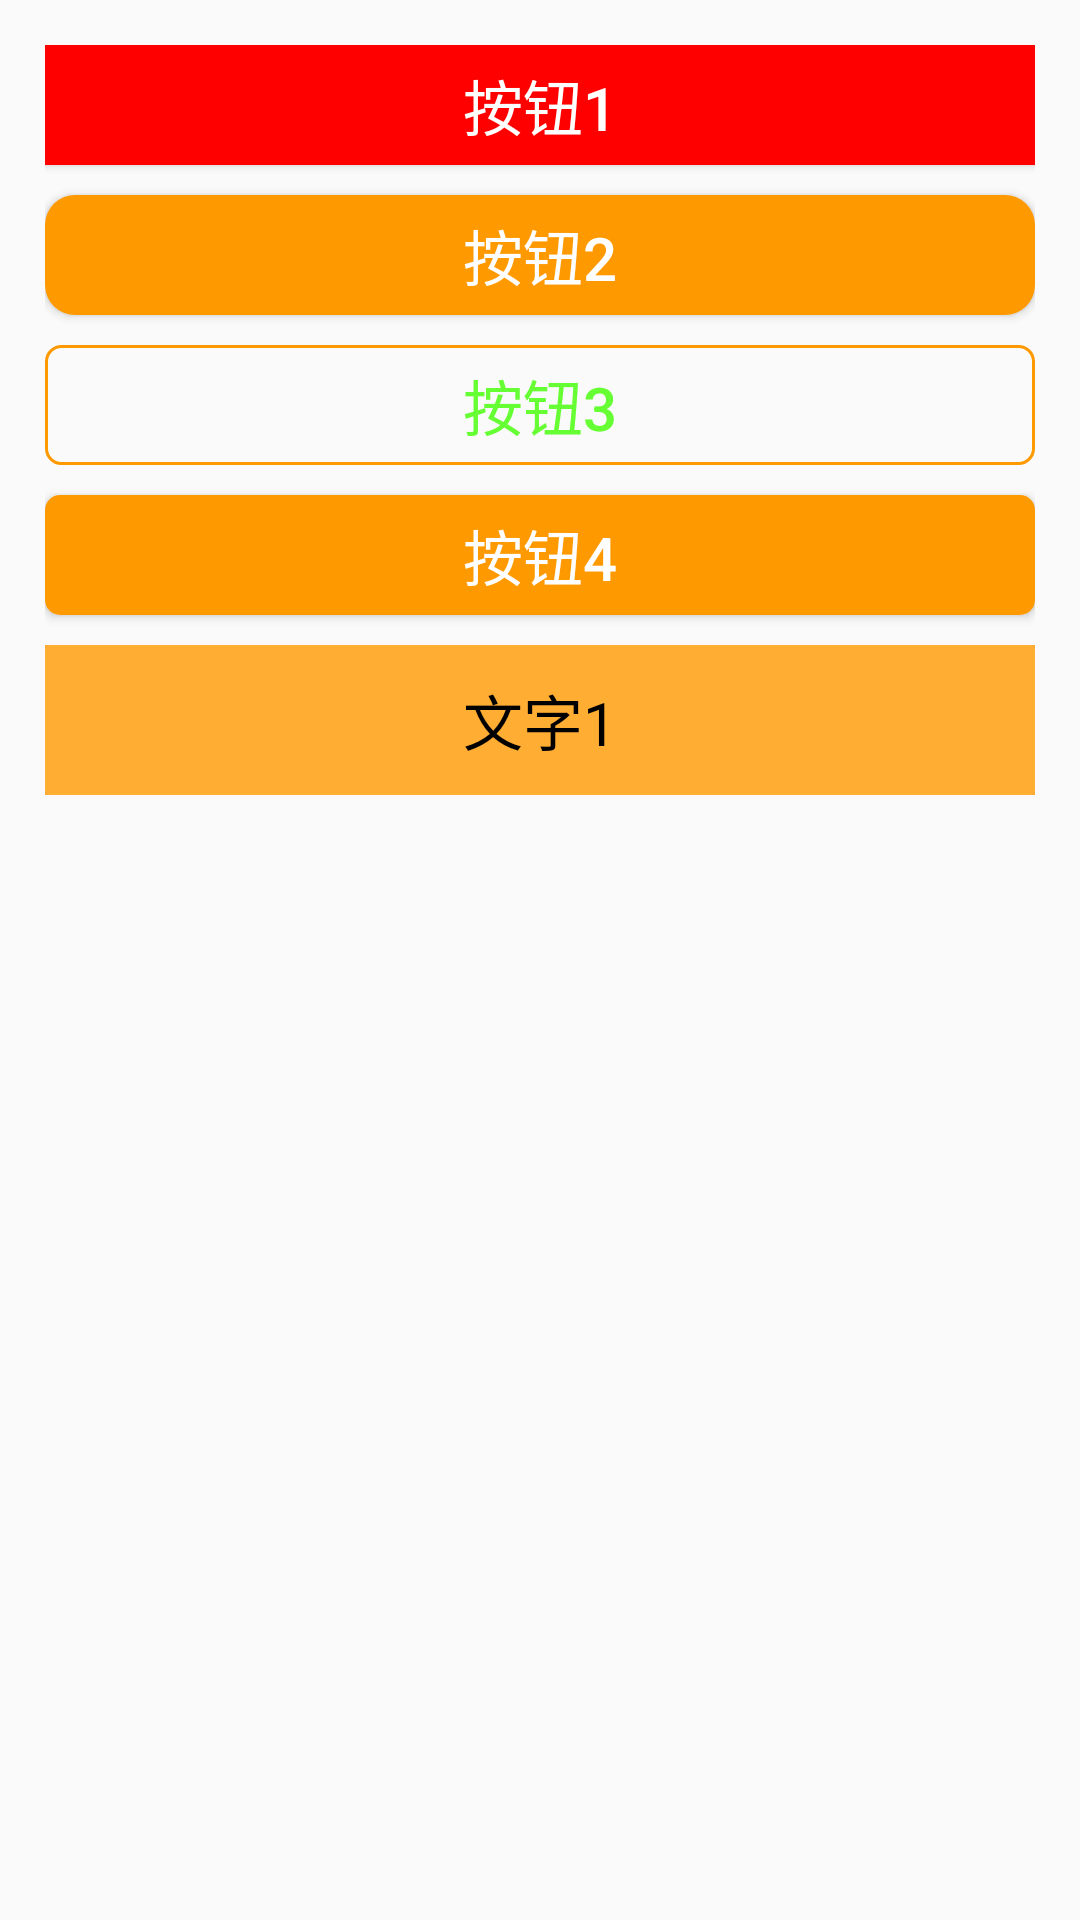

Layout XML and referenced resources for this Android screen:
<!-- AndroidManifest.xml: application theme Theme.HelloWorld -->
<!-- res/layout/activity_button.xml -->
<?xml version="1.0" encoding="utf-8"?>

<RelativeLayout xmlns:android="http://schemas.android.com/apk/res/android"
    android:layout_width="match_parent"
    android:layout_height="match_parent"
    android:padding = "15dp">
    <Button
        android:id="@+id/btn_1"
        android:layout_width = "match_parent"
        android:layout_height = "40dp"
        android:text="按钮1"
        android:textSize="20sp"
        android:textColor="#FFFFFF"
        android:background="#FF0000" />
    <Button
        android:id="@+id/btn_2"
        android:layout_width="match_parent"
        android:layout_height="40dp"
        android:text="按钮2"
        android:textSize="20sp"
        android:textColor="#FFFFFF"
        android:background="@drawable/bg_btn2"
        android:layout_below="@+id/btn_1"
        android:layout_marginTop="10dp"
        />
    <Button
        android:id="@+id/btn_3"
        android:layout_width="match_parent"
        android:layout_height="40dp"
        android:textSize="20sp"
        android:text="按钮3"
        android:textColor="#66ff33"
        android:layout_below="@id/btn_2"
        android:background="@drawable/bg_btn3"
        android:layout_marginTop="10dp"
        />
    <Button
        android:id="@+id/btn_4"
        android:layout_width="match_parent"
        android:layout_height="40dp"
        android:text="按钮4"
        android:textSize="20sp"
        android:layout_below="@id/btn_3"
        android:textColor="#FFFFFF"
        android:background="@drawable/bg_btn4"
        android:onClick="showToast"
        android:layout_marginTop="10dp"
        />
    <TextView
        android:id="@+id/tv_1"
        android:layout_width="match_parent"
        android:layout_height="50dp"
        android:textColor="#000000"
        android:text="文字1"
        android:textSize="20sp"
        android:layout_below="@id/btn_4"
        android:background="#FFAD33"
        android:gravity="center"
        android:layout_marginTop="10dp"

        />

</RelativeLayout>
<!-- resources referenced by this layout -->
<resources>
  <!-- drawable bg_btn2 (drawable) -->
  <?xml version="1.0" encoding="utf-8"?>
  
  <shape xmlns:android="http://schemas.android.com/apk/res/android">
      android:shape="rectangle">
      <solid
          android:color="#FF9900"/>       //填充
      <corners
          android:radius="10dp"/>   //四周圆柱
  
  </shape>
  <!-- drawable bg_btn3 (drawable) -->
  <?xml version="1.0" encoding="utf-8"?>
  
  <shape xmlns:android="http://schemas.android.com/apk/res/android">
      android:shape="rectangle">
      <stroke
          android:width="1dp"
          android:color="#FF9900"/>
      <corners
          android:radius="5dp"/>  //
  
  </shape>
  <!-- drawable bg_btn4 (drawable) -->
  <?xml version="1.0" encoding="utf-8"?>
  
  <selector xmlns:android="http://schemas.android.com/apk/res/android">
      <item android:state_pressed="true">
          <shape>
              <solid android:color="#AA6600"/>
              <corners android:radius="5dp"/>
  
          </shape>
      </item>
      <item android:state_pressed="false">
          <shape>
              <solid android:color="#FF9900"/>
              <corners android:radius="5dp"/>
  
          </shape>
      </item>
  </selector>
  <style name="Theme.HelloWorld" parent="Theme.MaterialComponents.DayNight.DarkActionBar.Bridge">
          
          <item name="colorPrimary">@color/purple_500</item>
          <item name="colorPrimaryVariant">@color/purple_700</item>
          <item name="colorOnPrimary">@color/white</item>
          
          <item name="colorSecondary">@color/teal_200</item>
          <item name="colorSecondaryVariant">@color/teal_700</item>
          <item name="colorOnSecondary">@color/black</item>
          
          <item name="android:statusBarColor" tools:targetApi="l">?attr/colorPrimaryVariant</item>
          
      </style>
  <!-- not gathered from this repository: default colours our renderer supplied (Android Studio template values) -->
  <color name="purple_500">#FF6200EE</color>
  <color name="purple_700">#FF3700B3</color>
  <color name="teal_200">#FF03DAC5</color>
  <color name="teal_700">#FF018786</color>
  <color name="black">#FF000000</color>
  <color name="white">#FFFFFFFF</color>
</resources>
